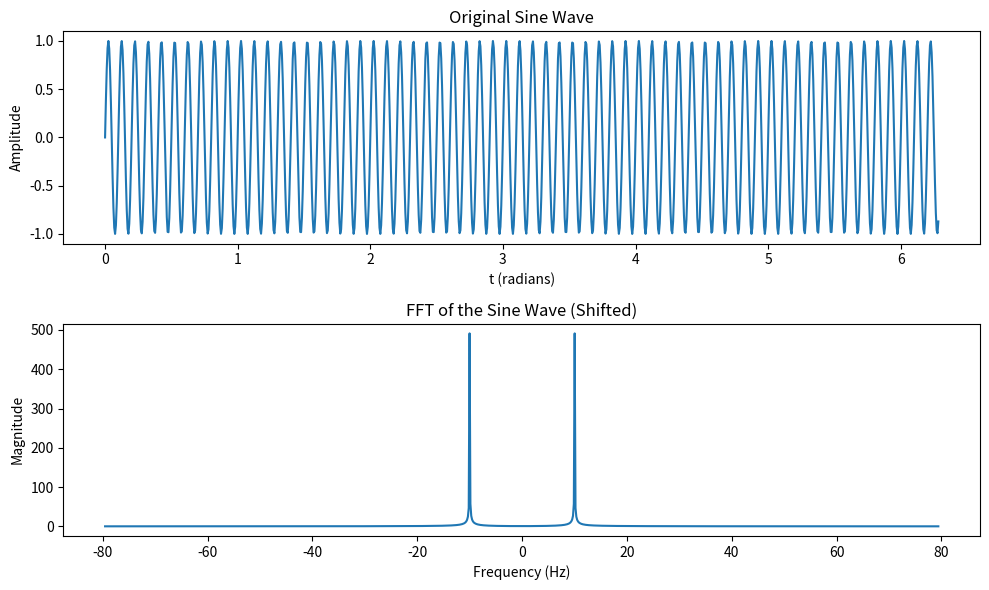

The matplotlib source for this figure:
# -*- coding: utf-8 -*-
"""
Spyder Editor

This is a temporary script file.
"""
import numpy as np
import matplotlib.pyplot as plt

# Parameters for the sine wave
N = 1000  # Number of points
y0 = 0  # Baseline value
A = 1  # Amplitude
f = 10 # Frequency (in Hz or cycles per 2π)
omega = 2*np.pi*f
phi = 0  # Phase shift (in radians)
T = 2*np.pi # Period in rad
f_Ny = (N/T)/2
delta_t = T/N

# Generate the x-axis from 0 to 2π
t = np.linspace(0, T, N)

# Generate the sine wave using the equation y = y0 + A * sin(f * x + phi)
y = y0 + A * np.sin(omega*t + phi)

# Perform FFT
y_fft = np.fft.fft(y)

# Perform FFT Shift
y_fft_shifted = np.fft.fftshift(y_fft)

# Compute the frequency axis for plotting FFT
frequencies = np.fft.fftfreq(N, delta_t)
frequencies_shifted = np.fft.fftshift(frequencies)

# Plot the original sine wave
plt.figure(figsize=(10, 6))

plt.subplot(2, 1, 1)
plt.plot(t, y)
#plt.xlim(0, T)
plt.title('Original Sine Wave')
plt.xlabel('t (radians)')
plt.ylabel('Amplitude')

# Plot the magnitude of the FFT (shifted)
plt.subplot(2, 1, 2)
plt.plot(frequencies_shifted, np.abs(y_fft_shifted))
plt.title('FFT of the Sine Wave (Shifted)')
plt.xlabel('Frequency (Hz)')
plt.ylabel('Magnitude')

plt.tight_layout()
plt.show()

# Save the original curve data to a text file
#np.savetxt('sine_wave.txt', np.column_stack((x, y)), header='x, Amplitude', comments='')

# Save the FFT (shifted) data to a text file
#np.savetxt('fft_shifted.txt', np.column_stack((frequencies_shifted, np.abs(y_fft_shifted))), header='frequency, magnitude', comments='')

max_index = np.argmax(np.abs(y_fft)) # Find the index of the maximum Y-value
print(frequencies[max_index]) # Print the index of the x-axis value where the maximum occurs